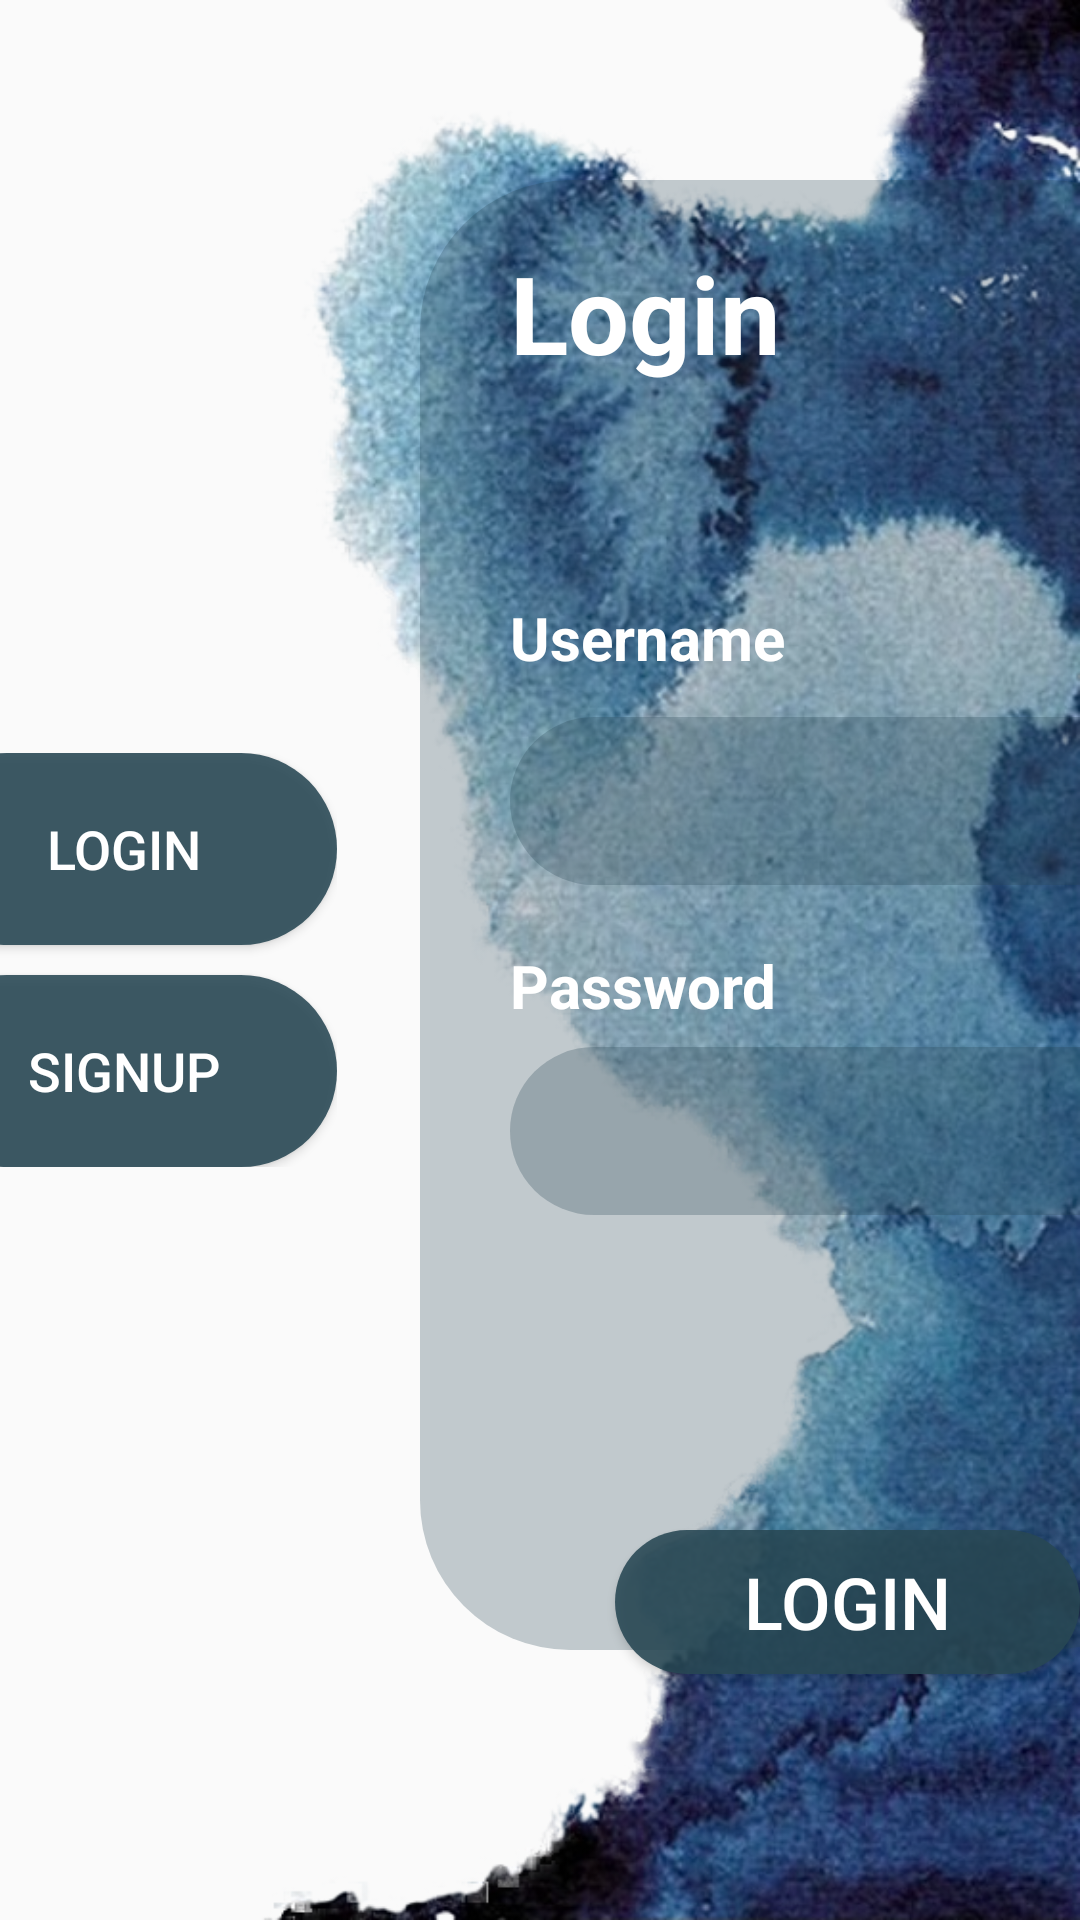

Here is an Android app screen rendered from its layout file. Give the layout XML and the strings, colors and styles it references.
<!-- AndroidManifest.xml: application theme AppTheme -->
<!-- res/layout/activity_login.xml -->
<?xml version="1.0" encoding="utf-8"?>
<RelativeLayout
    xmlns:android="http://schemas.android.com/apk/res/android"
    xmlns:app="http://schemas.android.com/apk/res-auto"
    xmlns:tools="http://schemas.android.com/tools"
    android:layout_width="match_parent"
    android:layout_height="match_parent"
    android:background="@drawable/bk2"
    tools:context="com.example.metome.LoginActivity">


    <LinearLayout
        android:background="@drawable/login_shape"
        android:orientation="vertical"
        android:layout_width="313dp"
        android:layout_height="521dp"
        android:layout_marginLeft="140dp"
        android:layout_marginRight="-40dp"
        android:layout_marginTop="60dp"
        android:layout_marginBottom="90dp"
        >

        <TextView
            android:id="@+id/tvLogin"
            android:layout_width="107dp"
            android:layout_height="59dp"
            android:layout_marginLeft="30dp"
            android:layout_marginTop="20dp"
            android:text="@string/login"
            android:textColor="#ffffff"
            android:textSize="36sp"
            android:textStyle="bold" />

        <TextView
            android:id="@+id/tvUsername"
            android:layout_width="wrap_content"
            android:layout_height="40dp"
            android:layout_marginLeft="30dp"
            android:layout_marginTop="60dp"
            android:text="@string/username"
            android:textColor="#ffff"
            android:textSize="20sp"
            android:textStyle="bold"
            />

        <EditText
            android:id="@+id/etFullNameS"
            android:layout_width="222dp"
            android:layout_height="56dp"
            android:layout_marginLeft="30dp"
            android:background="@drawable/login_shape"
            android:ems="10"
            android:gravity="center_horizontal"
            android:inputType="textPersonName"
            android:textColor="#ffffff" />

        <TextView
            android:id="@+id/tvPassword"
            android:layout_width="101dp"
            android:layout_height="34dp"
            android:text="@string/password"
            android:layout_marginLeft="30dp"
            android:layout_marginTop="20dp"
            android:textSize="20sp"
            android:textColor="#ffff"
            android:textStyle="bold"
            />

        <EditText
            android:id="@+id/etPassword"
            android:layout_width="222dp"
            android:layout_height="56dp"
            android:layout_marginStart="30dp"
            android:layout_marginLeft="30dp"
            android:background="@drawable/login_shape"
            android:ems="10"
            android:gravity="center_horizontal"
            android:inputType="textPersonName"
            android:textColor="#ffffff" />


    </LinearLayout>

    <Button
        android:id="@+id/btnLogin"
        android:layout_width="171dp"
        android:layout_height="wrap_content"
        android:layout_marginLeft="205dp"
        android:layout_marginTop="510dp"
        android:background="@drawable/circle_dark_blue"
        android:text="@string/login"
        android:textColor="#ffff"
        android:textSize="24dp" />


    <LinearLayout

        android:layout_marginEnd="32dp"
        android:layout_marginRight="32dp"
        android:id="@+id/llView1"
        android:layout_width="wrap_content"
        android:layout_height="wrap_content"
        android:layout_alignParentStart="true"
        android:layout_alignParentLeft="true"
        android:layout_centerVertical="true"
        android:orientation="vertical">

        <Button

            android:id="@+id/btnlLogin"
            android:layout_width="142dp"
            android:layout_height="64dp"
            android:layout_marginLeft="-30dp"
            android:background="@drawable/circle_dark_blue"
            android:text="@string/login"
            android:textColor="#ffffff"
            android:textSize="18sp" />

        <Button

            android:id="@+id/btnlSignup"
            android:layout_width="142dp"
            android:layout_height="64dp"
            android:layout_marginLeft="-30dp"
            android:layout_marginTop="10dp"
            android:background="@drawable/circle_dark_blue"
            android:text="@string/signup"
            android:textColor="#ffffff"
            android:textSize="18sp" />


    </LinearLayout>



</RelativeLayout>
<!-- resources referenced by this layout -->
<resources>
  <!-- drawable bk2: jpg bitmap (drawable, 584377 bytes) -->
  <!-- drawable circle_dark_blue (drawable) -->
  <?xml version="1.0" encoding="utf-8"?>
  <selector xmlns:android="http://schemas.android.com/apk/res/android">
  
          <item>
              <shape android:shape="rectangle">
                  <corners android:radius="100dp"/>
                  <solid android:color="#E1284854"/>
  
              </shape>
          </item>
  
  
  </selector>
  <!-- drawable login_shape (drawable) -->
  <?xml version="1.0" encoding="utf-8"?>
  <selector xmlns:android="http://schemas.android.com/apk/res/android">
  
      <item>
          <shape android:shape="rectangle">
              <corners android:radius="50dp"/>
              <solid android:color="#46284854"/>
  
          </shape>
      </item>
  </selector>
  <string name="login">Login</string>
  <string name="password">Password</string>
  <string name="signup">SignUp</string>
  <string name="username">Username</string>
  <style name="AppTheme" parent="Theme.AppCompat.Light.NoActionBar">
          
          <item name="colorPrimary">@color/colorPrimary</item>
          <item name="colorPrimaryDark">@color/colorPrimaryDark</item>
          <item name="colorAccent">@color/colorAccent</item>
      </style>
  <color name="colorPrimary">#E5d1b8</color>
  <color name="colorPrimaryDark">#E1284854</color>
  <color name="colorAccent">#708a81</color>
</resources>
